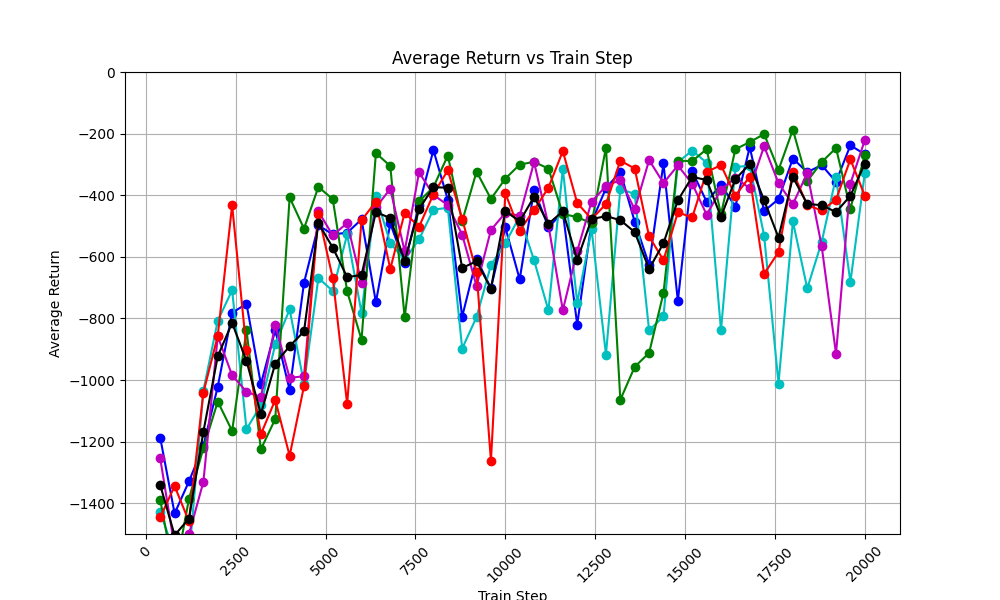

The file beside this chart, header and first rows:
train_step, avg_return_0, avg_return_1, avg_return_2, avg_return_3, avg_return_4, avg_of_avg_returns
400, -1187, -1428, -1389, -1255, -1446, -1341
800, -1433, -1564, -1636, -1543, -1344, -1504
1200, -1329, -1576, -1386, -1500, -1459, -1450
1600, -1214, -1034, -1222, -1331, -1041, -1168
2000, -1022, -807.9, -1070, -858.2, -857.1, -923.0
2400, -782.1, -708.2, -1165, -984.7, -432.5, -814.6
2800, -752.3, -1160, -838.6, -1038, -901.9, -938.2
3200, -1013, -1082, -1225, -1056, -1176, -1110
3600, -837.8, -884.5, -1127, -820.3, -1064, -946.7
4000, -1033, -770.8, -407.2, -993.1, -1246, -890
4400, -684.3, -1012, -508.6, -987.7, -1020, -842.4
4800, -498, -668.7, -373, -452.7, -462.1, -490.9
5200, -527.1, -711, -413.1, -530.4, -669.4, -570.2
5600, -522, -527.6, -711.9, -490.3, -1078, -665.9
6000, -478.6, -781.6, -869.2, -684.3, -481.2, -659
6400, -747.6, -402.7, -263.2, -439.3, -421.1, -454.8
6800, -491.6, -555.5, -305.3, -379.6, -639.5, -474.3
7200, -621.2, -610.1, -796.9, -582, -457.1, -613.5
7600, -431.6, -543.1, -420, -325.6, -502.7, -444.6
8000, -253.8, -447, -373.8, -399, -396.9, -374.1
8400, -414.5, -440.8, -271.3, -432.2, -319.1, -375.6
8800, -794.4, -897.8, -484.4, -528, -477.3, -636.4
9200, -607.2, -795.8, -323.6, -694.9, -649.7, -614.2
9600, -701.7, -627.2, -411.9, -512.9, -1262, -703.2
10000, -504.3, -555.7, -346.4, -457.5, -393.6, -451.5
10400, -673.3, -469, -300.5, -466.9, -514.8, -484.9
10800, -382.5, -611.5, -291.7, -292.8, -447.8, -405.3
11200, -504.2, -774, -313.8, -497.3, -375.6, -493
11600, -455.3, -313.9, -460.8, -773.5, -256.9, -452.1
12000, -820.2, -749.1, -471.1, -581.7, -425.2, -609.5
12400, -488.3, -511, -491.5, -420.5, -477.5, -477.8
12800, -377, -917.5, -245.3, -370.9, -428.8, -467.9
13200, -323.8, -379.3, -1064, -349.8, -287.7, -481
13600, -486.1, -396.3, -957.2, -446.4, -313.6, -519.9
14000, -626.1, -839, -912, -286, -533.7, -639.4
14400, -296.8, -793.7, -718, -360.6, -610.9, -556
14800, -743.2, -292.9, -288.1, -303.5, -455.7, -416.7
15200, -322.8, -255, -289.2, -363, -472.4, -340.5
15600, -421.1, -294.4, -250.6, -462.9, -324.2, -350.6
16000, -365.4, -838.1, -462, -382.9, -302.7, -470.2
16400, -437.3, -308.6, -250.7, -342.9, -401.5, -348.2
16800, -243.8, -303.9, -227.6, -377.9, -340.1, -298.6
17200, -451.7, -531.2, -201.4, -241, -655.5, -416.2
17600, -412.7, -1012, -318.1, -360.7, -584.8, -537.6
18000, -281, -484.9, -187.1, -429.1, -324.7, -341.4
18400, -325.4, -702.8, -354.6, -328.4, -432.4, -428.7
18800, -302.2, -552.5, -292.6, -564.4, -449.4, -432.2
19200, -356.3, -341, -246.9, -915.1, -414.6, -454.8
19600, -238.3, -682.1, -443.7, -362.5, -283.5, -402
20000, -266.8, -329, -269.2, -221.5, -401.4, -297.6
